Photos from the image-classification dataset "dataset" in the GitHub repository GursimranSinghKahlon/Dataset_Collection2. Its 3 classes are: pomegranate, silver berry, strawberry tree.

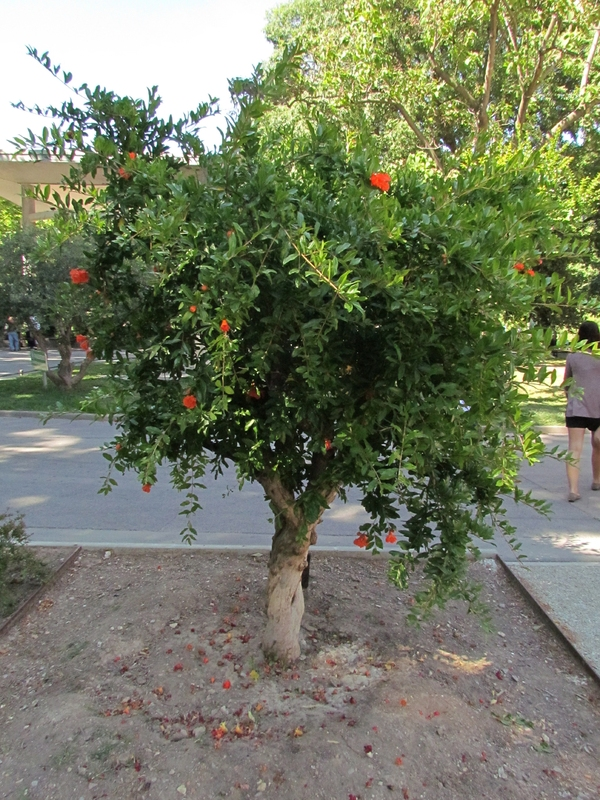
Label: pomegranate

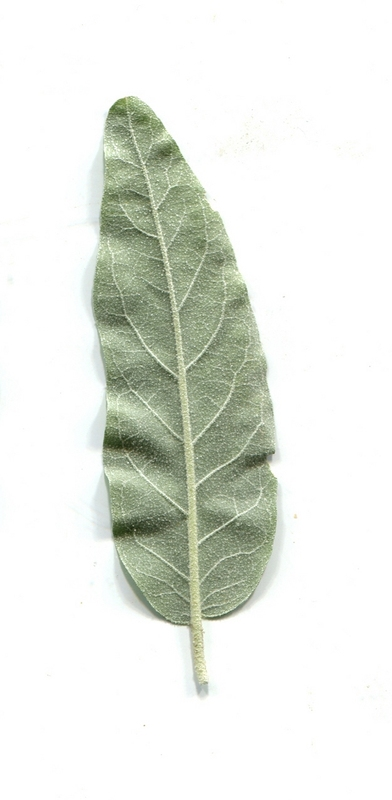
Label: silver berry

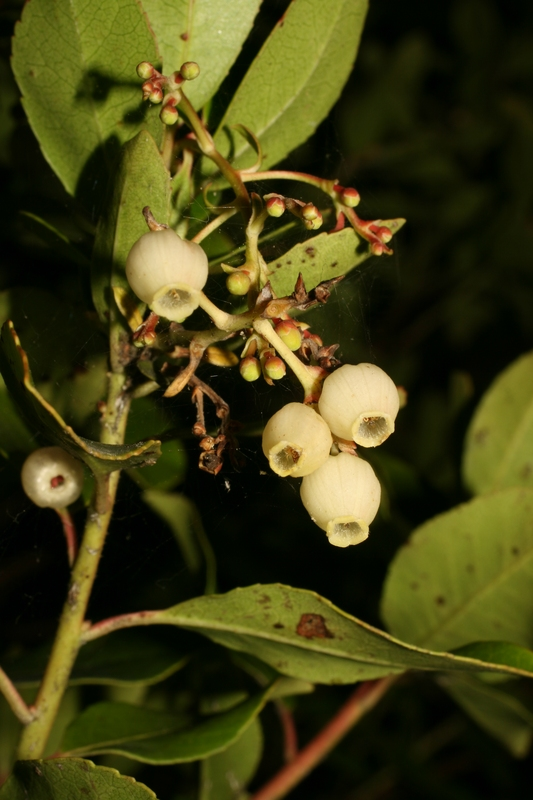
Label: strawberry tree

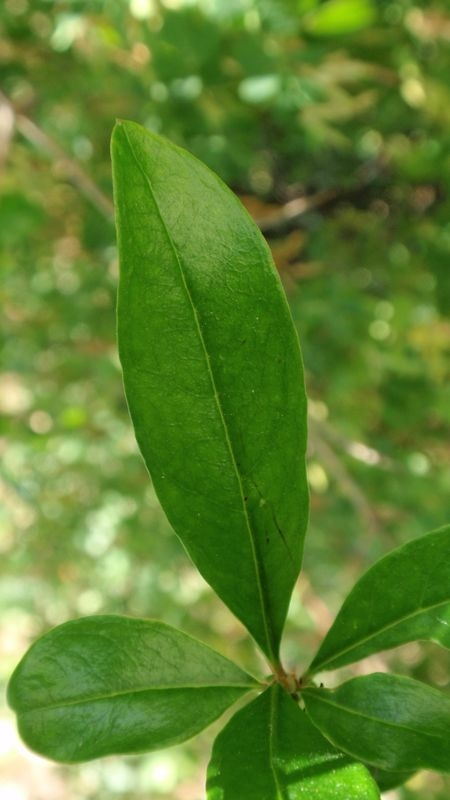
Label: pomegranate

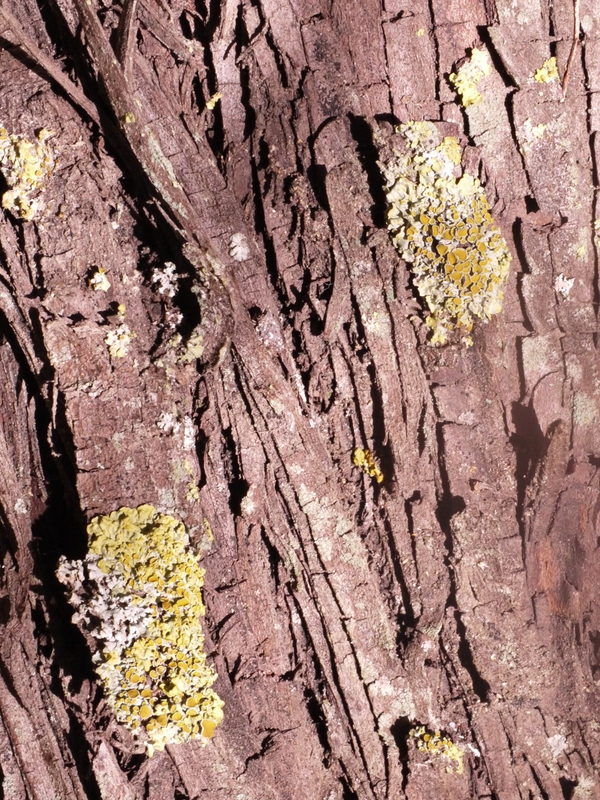
Label: silver berry

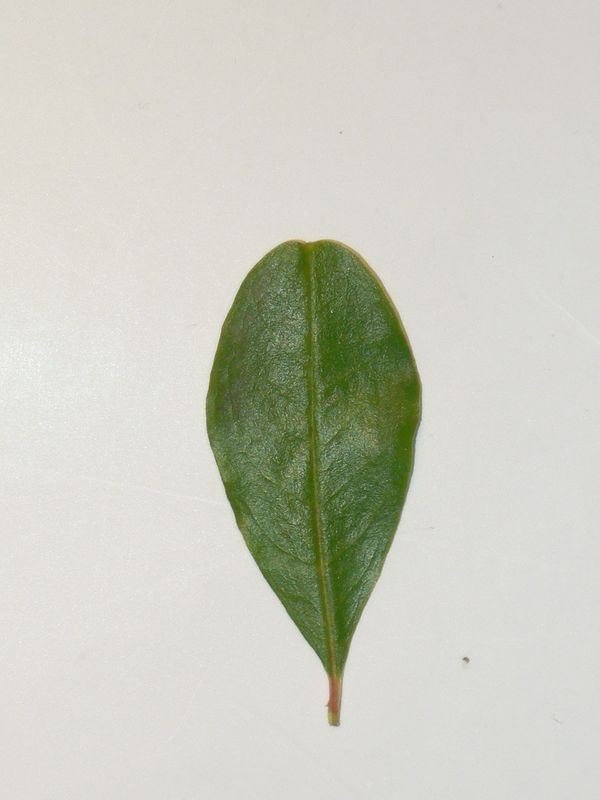
Label: pomegranate
